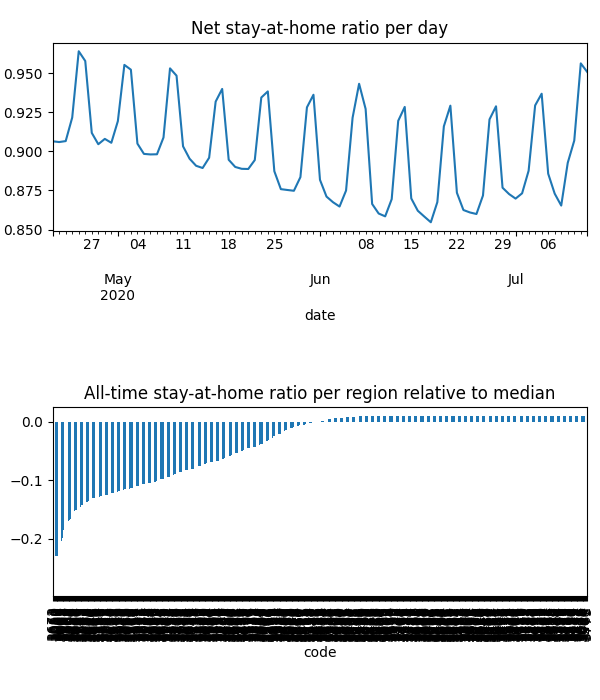

Data behind this chart, as committed beside it:
date, code, km, stay, weight, visit
2020-04-21, 3000, 14.07, 0.7893, 8.155468693917236e-05, 0.01604
2020-04-21, 3002, 9.487, 0.847, 2.4366795058509328e-05, 0.003348
2020-04-21, 3003, 12.5, 0.8061, 8.010879726979414e-05, 0.01451
2020-04-21, 3004, 8.981, 0.8648, 4.8813878336891434e-05, 0.00598
2020-04-21, 3005, 13.05, 0.8138, 2.5141292942021507e-06, 0.0004363
2020-04-21, 3006, 10.67, 0.8514, 3.0478627592352973e-05, 0.00415
2020-04-21, 3008, 13.92, 0.7923, 6.946224516288429e-05, 0.01347
2020-04-21, 3010, 14.35, 0.784, 1.4950061800347049e-05, 0.003028
2020-04-21, 3011, 8.015, 0.8468, 3.660081814089431e-05, 0.005289
2020-04-21, 3012, 8.38, 0.8489, 8.025396440993205e-05, 0.01078
2020-04-21, 3013, 8.193, 0.8514, 3.336561933896107e-05, 0.004478
2020-04-21, 3015, 7.237, 0.9029, 3.211517642188018e-05, 0.002644
2020-04-21, 3016, 7.25, 0.9032, 1.2140756321561544e-05, 0.001004
2020-04-21, 3018, 10.19, 0.8312, 1.7999614037186374e-05, 0.002558
2020-04-21, 3019, 7.411, 0.8745, 2.3954369726343774e-05, 0.002881
2020-04-21, 3020, 8.504, 0.8355, 0.0001168, 0.01607
2020-04-21, 3021, 7.549, 0.9012, 0.0001096, 0.009786
2020-04-21, 3022, 7.573, 0.867, 1.1699081504999763e-05, 0.001394
2020-04-21, 3023, 7.535, 0.901, 0.0001265, 0.009723
2020-04-21, 3024, 11.94, 0.944, 9.48269578665388e-05, 0.005528
2020-04-21, 3025, 9.649, 0.8489, 2.8609424324099065e-05, 0.00331
2020-04-21, 3026, 9.771, 0.7153, 2.6104763902854794e-05, 0.006715
2020-04-21, 3027, 8.372, 0.8774, 2.0163385947564533e-05, 0.002449
2020-04-21, 3028, 9.658, 0.91, 5.465373664272821e-05, 0.004261
2020-04-21, 3029, 9.028, 0.8897, 0.0003146, 0.02417
2020-04-21, 3030, 9.445, 0.8998, 0.0002891, 0.02175
2020-04-21, 3031, 10.67, 0.8385, 4.7112081070599e-05, 0.007036
2020-04-21, 3032, 6.139, 0.8945, 6.691548778944715e-05, 0.00636
2020-04-21, 3033, 6.099, 0.9277, 3.185665354113845e-05, 0.002426
2020-04-21, 3034, 5.86, 0.9029, 2.608155790165158e-05, 0.002713
2020-04-21, 3036, 7.128, 0.9394, 2.2749101944719338e-05, 0.001386
2020-04-21, 3037, 9.183, 0.9232, 8.336399392501519e-05, 0.006366
2020-04-21, 3038, 8.766, 0.9196, 5.3081591662124576e-05, 0.004316
2020-04-21, 3039, 6.193, 0.8931, 3.365548861916346e-05, 0.003209
2020-04-21, 3040, 6.345, 0.8964, 5.1590195637223116e-05, 0.004503
2020-04-21, 3041, 6.798, 0.897, 4.29792016722286e-05, 0.003778
2020-04-21, 3042, 7.515, 0.8998, 3.0053960175142606e-05, 0.002792
2020-04-21, 3043, 9.178, 0.8394, 4.810597543265965e-05, 0.006922
2020-04-21, 3044, 6.41, 0.8942, 4.53686376252636e-05, 0.00461
2020-04-21, 3045, 10.02, 0.8007, 1.8384336167780223e-05, 0.003322
2020-04-21, 3046, 7.186, 0.8921, 8.203880965481226e-05, 0.008114
2020-04-21, 3047, 7.288, 0.8597, 5.123173793033281e-05, 0.006445
2020-04-21, 3048, 6.753, 0.8607, 2.8688032399132507e-05, 0.003778
2020-04-21, 3049, 5.861, 0.8963, 2.4697299061660687e-05, 0.002698
2020-04-21, 3050, 14.35, 0.784, 2.2871640915501375e-06, 0.0004633
2020-04-21, 3051, 14.35, 0.7841, 6.486520043263097e-05, 0.01314
2020-04-21, 3052, 12.31, 0.8269, 5.203501471921205e-05, 0.008355
2020-04-21, 3053, 14.35, 0.784, 4.837575288177449e-05, 0.009798
2020-04-21, 3054, 12.18, 0.8294, 3.373717232669129e-05, 0.005356
2020-04-21, 3055, 6.239, 0.8913, 2.8474283568316644e-05, 0.002897
2020-04-21, 3056, 6.23, 0.8912, 4.47874887139424e-05, 0.004563
2020-04-21, 3057, 5.733, 0.9033, 1.7675923529585545e-05, 0.001633
2020-04-21, 3058, 6.31, 0.8951, 7.286689328036013e-05, 0.007491
2020-04-21, 3059, 6.295, 0.9192, 6.378196395520147e-05, 0.005325
2020-04-21, 3060, 6.683, 0.8835, 2.368202636823426e-05, 0.002531
2020-04-21, 3061, 7.991, 0.7419, 3.4860413212362955e-05, 0.007848
2020-04-21, 3062, 6.747, 0.6695, 7.798757115242823e-06, 0.00253
2020-04-21, 3063, 7.736, 0.9933, 4.277765057022065e-06, 0.0
2020-04-21, 3064, 9.201, 0.9207, 0.0002108, 0.01343
2020-04-21, 3065, 9.829, 0.8437, 1.9136208005670987e-05, 0.002694
... 49,714 more rows
